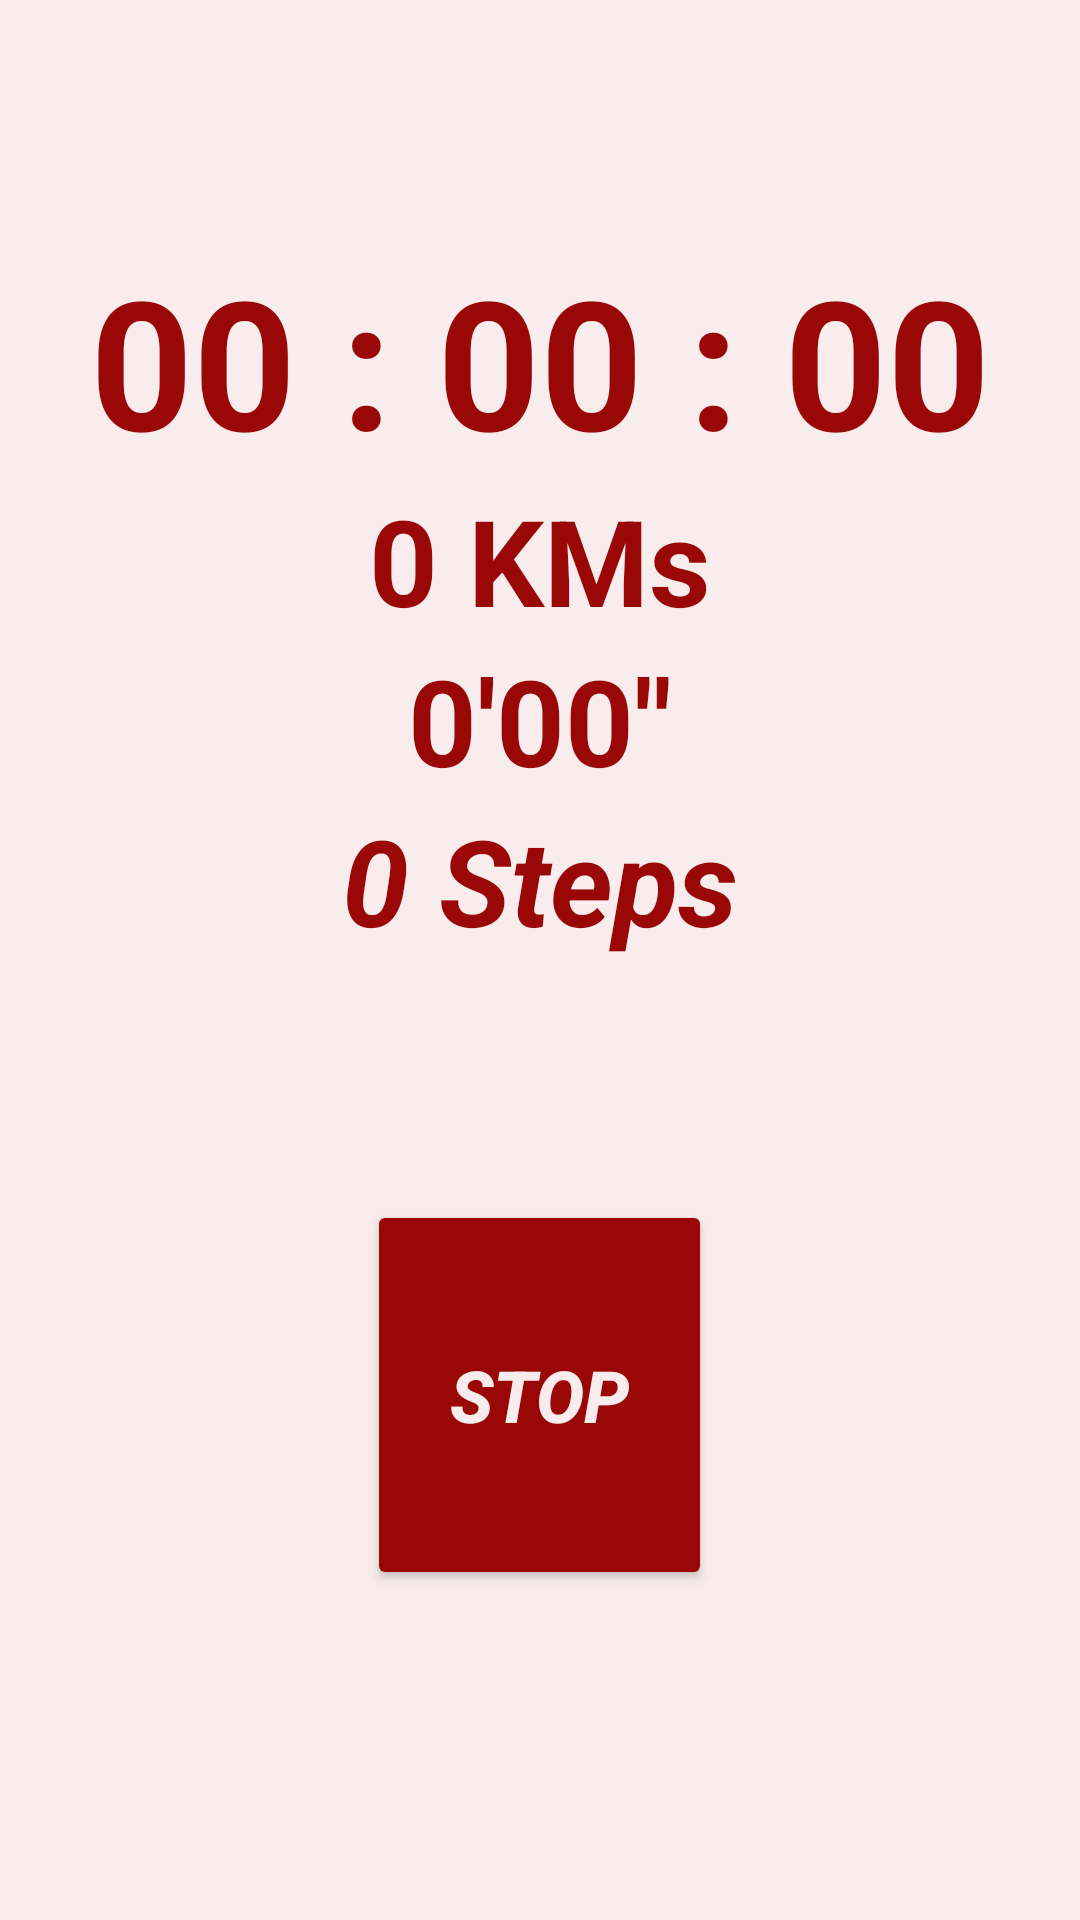

The Android layout XML behind this screen, and the referenced resources:
<!-- AndroidManifest.xml: application theme Theme.RunningApp -->
<!-- res/layout/activity_exercise.xml -->
<?xml version="1.0" encoding="utf-8"?>
<LinearLayout xmlns:android="http://schemas.android.com/apk/res/android"
    xmlns:app="http://schemas.android.com/apk/res-auto"
    xmlns:tools="http://schemas.android.com/tools"
    android:layout_width="match_parent"
    android:layout_height="match_parent"
    android:background="@color/broken_white"
    android:orientation="vertical"
    tools:context=".ExerciseActivity">

    <TableLayout
        android:layout_width="match_parent"
        android:layout_height="400dp"
        android:gravity="center_vertical">

        <TableRow
            android:layout_width="match_parent"
            android:layout_height="match_parent"
            android:gravity="center_horizontal">

            <TextView
                android:id="@+id/timerTv"
                android:layout_width="wrap_content"
                android:layout_height="wrap_content"
                android:layout_gravity="center_horizontal"
                android:gravity="center_horizontal"
                android:text="00 : 00 : 00"
                android:textColor="@color/dark_red"
                android:textSize="60sp"
                android:textStyle="bold" />
        </TableRow>

        <TableRow
            android:layout_width="match_parent"
            android:layout_height="match_parent"
            android:gravity="center_horizontal">

            <TextView
                android:id="@+id/kilometersTv"
                android:layout_width="match_parent"
                android:layout_height="wrap_content"
                android:layout_gravity="center_horizontal"
                android:gravity="center_horizontal"
                android:text="0 KMs"
                android:textColor="@color/dark_red"
                android:textSize="40sp"
                android:textStyle="bold" />
        </TableRow>

        <TableRow
            android:layout_width="match_parent"
            android:layout_height="match_parent"
            android:gravity="center_horizontal">

            <TextView
                android:id="@+id/paceTv"
                android:layout_width="match_parent"
                android:layout_height="wrap_content"
                android:layout_gravity="center_horizontal"
                android:gravity="center_horizontal"
                android:text="0'00&quot;"
                android:textColor="@color/dark_red"
                android:textSize="40sp"
                android:textStyle="bold" />
        </TableRow>

        <TableRow
            android:layout_width="match_parent"
            android:layout_height="match_parent"
            android:gravity="center_horizontal">

            <TextView
                android:id="@+id/stepCounterTv"
                android:layout_width="match_parent"
                android:layout_height="wrap_content"
                android:gravity="center_horizontal"
                android:text="0 Steps"
                android:textColor="@color/dark_red"
                android:textSize="40sp"
                android:textStyle="bold|italic" />
        </TableRow>

    </TableLayout>

    <Button
        android:id="@+id/stopBtn"
        android:layout_width="115dp"
        android:layout_height="130dp"
        android:layout_gravity="center_horizontal"
        android:backgroundTint="@color/dark_red"
        android:text="STOP"
        android:textColor="@color/broken_white"
        android:textSize="24sp"
        android:textStyle="bold|italic"
        app:cornerRadius="75dp" />

</LinearLayout>
<!-- resources referenced by this layout -->
<resources>
  <color name="broken_white">#F8ECEC</color>
  <color name="dark_red">#9A0707</color>
  <style name="Theme.RunningApp" parent="Theme.MaterialComponents.DayNight.DarkActionBar">
  
          
          <item name="colorPrimary">@color/dark_red</item>
          <item name="colorPrimaryVariant">#ff0000</item>
          <item name="colorOnPrimary">@color/white</item>
          
          <item name="colorSecondary">@color/teal_200</item>
          <item name="colorSecondaryVariant">@color/teal_700</item>
          <item name="colorOnSecondary">@color/black</item>
          
          <item name="android:statusBarColor">?colorPrimary</item>
          
      </style>
  <color name="white">#FFFFFFFF</color>
  <color name="teal_200">#FF03DAC5</color>
  <color name="teal_700">#FF018786</color>
  <color name="black">#FF000000</color>
</resources>
